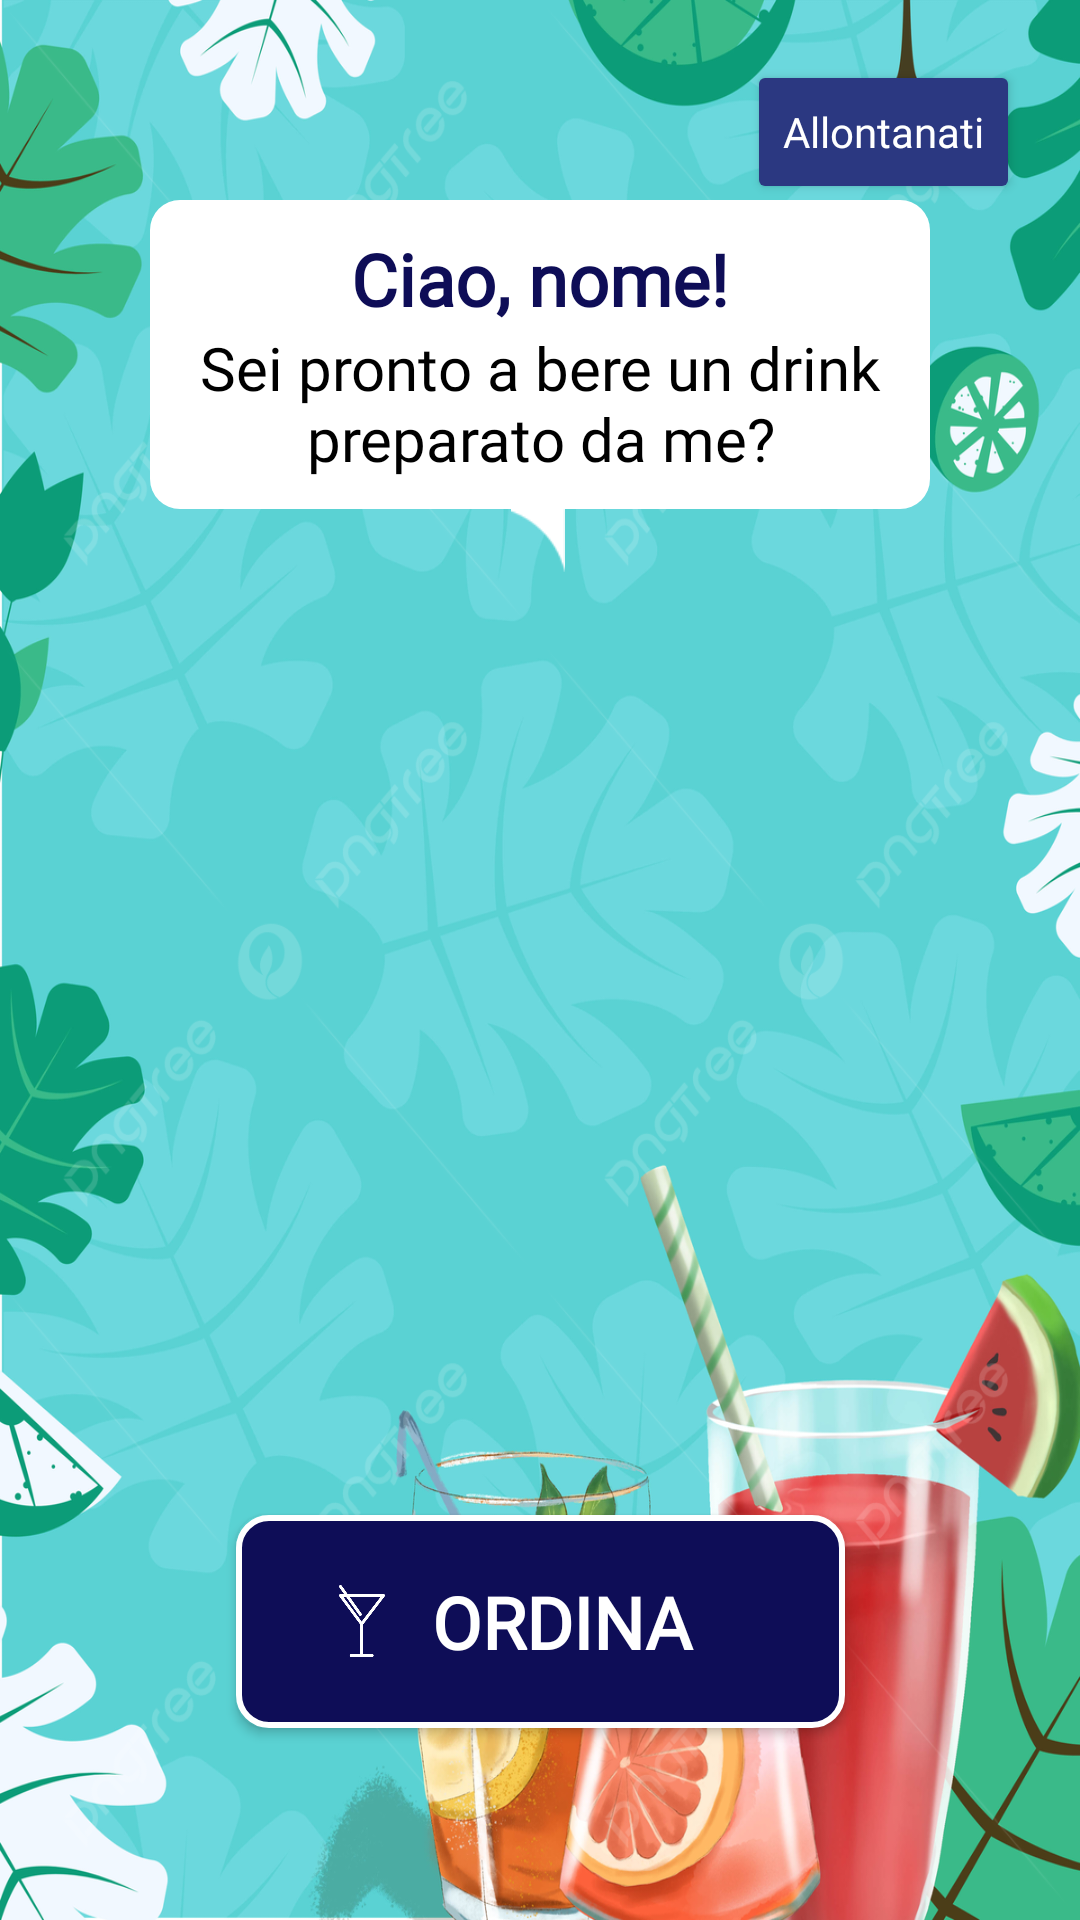

The Android layout XML behind this screen, and the referenced resources:
<!-- AndroidManifest.xml: application theme Theme.RobotStatesApplication -->
<!-- res/layout/activity_welcome.xml -->
<?xml version="1.0" encoding="utf-8"?>
<androidx.constraintlayout.widget.ConstraintLayout xmlns:android="http://schemas.android.com/apk/res/android"
    xmlns:app="http://schemas.android.com/apk/res-auto"
    xmlns:tools="http://schemas.android.com/tools"
    android:layout_width="match_parent"
    android:layout_height="match_parent"
    android:background="@drawable/background_drinks"
    tools:context=".Views.WelcomeActivity">

    <androidx.constraintlayout.widget.ConstraintLayout
        android:id="@+id/constraintLayout4"
        android:layout_width="0dp"
        android:layout_height="wrap_content"
        android:layout_marginStart="50dp"
        android:layout_marginEnd="50dp"
        android:layout_marginBottom="30dp"
        android:background="@drawable/speech_bubble_bg"
        android:paddingVertical="10dp"
        app:layout_constraintBottom_toTopOf="@+id/iconaRobotWelcome"
        app:layout_constraintEnd_toEndOf="parent"
        app:layout_constraintHorizontal_bias="1.0"
        app:layout_constraintStart_toStartOf="parent"
        app:layout_constraintTop_toTopOf="parent"
        app:layout_constraintVertical_bias="1.0">

        <TextView
            android:id="@+id/promptWaiting"
            android:layout_width="wrap_content"
            android:layout_height="wrap_content"
            android:fontFamily="@font/varela"
            android:text="Ciao, nome!"
            android:textColor="@color/blu_scuro"
            android:textSize="24sp"
            android:textStyle="bold"
            app:layout_constraintBottom_toTopOf="@+id/promptServing"
            app:layout_constraintEnd_toEndOf="parent"
            app:layout_constraintHorizontal_bias="0.5"
            app:layout_constraintStart_toStartOf="parent"
            app:layout_constraintTop_toTopOf="parent"
            app:layout_constraintVertical_bias="0.0"
            app:layout_constraintVertical_chainStyle="packed" />

        <TextView
            android:id="@+id/promptServing"
            android:layout_width="0dp"
            android:layout_height="wrap_content"
            android:fontFamily="@font/varela"
            android:text="Sei pronto a bere un drink preparato da me?"
            android:textAlignment="center"
            android:textAllCaps="false"
            android:textColor="@color/black"
            android:textSize="20sp"
            app:layout_constraintBottom_toBottomOf="parent"
            app:layout_constraintEnd_toEndOf="parent"
            app:layout_constraintHorizontal_bias="0.5"
            app:layout_constraintStart_toStartOf="parent"
            app:layout_constraintTop_toBottomOf="@+id/promptWaiting" />

    </androidx.constraintlayout.widget.ConstraintLayout>

    <ImageView
        android:id="@+id/imageView3"
        android:layout_width="18dp"
        android:layout_height="29dp"
        android:layout_marginTop="-5dp"
        android:rotation="180"
        app:layout_constraintBottom_toBottomOf="parent"
        app:layout_constraintEnd_toEndOf="parent"
        app:layout_constraintHorizontal_bias="0.498"
        app:layout_constraintStart_toStartOf="parent"
        app:layout_constraintTop_toBottomOf="@+id/constraintLayout4"
        app:layout_constraintVertical_bias="0.001"
        app:srcCompat="@drawable/coda_speech_bubble" />

    <ImageView
        android:id="@+id/iconaRobotWelcome"
        android:layout_width="243dp"
        android:layout_height="241dp"
        app:layout_constraintBottom_toBottomOf="parent"
        app:layout_constraintEnd_toEndOf="parent"
        app:layout_constraintStart_toStartOf="parent"
        app:layout_constraintTop_toTopOf="parent"
        app:srcCompat="@drawable/roboticon" />

    <androidx.appcompat.widget.AppCompatButton
        android:id="@+id/bottoneOrdinaWelcome"
        android:layout_width="203dp"
        android:layout_height="71dp"
        android:background="@drawable/mainbutton_bg"
        android:drawableLeft="@drawable/drink_icon_smaller"
        android:fontFamily="@font/varela"
        android:paddingVertical="10dp"
        android:paddingLeft="30dp"
        android:paddingRight="40dp"
        android:text="ORDINA"
        android:textAllCaps="false"
        android:textColor="@color/white"
        android:textSize="24sp"
        android:textStyle="bold"
        app:layout_constraintBottom_toBottomOf="parent"
        app:layout_constraintEnd_toEndOf="parent"
        app:layout_constraintStart_toStartOf="parent"
        app:layout_constraintTop_toBottomOf="@+id/iconaRobotWelcome" />


    <androidx.appcompat.widget.AppCompatButton
        android:id="@+id/bottoneOutOfSightWelcome"
        android:layout_width="wrap_content"
        android:layout_height="wrap_content"
        android:layout_marginTop="20dp"
        android:layout_marginEnd="20dp"
        android:backgroundTint="@color/bluette"
        android:drawableStart="@drawable/icona_uscita"
        android:text="Allontanati"
        android:fontFamily="@font/varela"
        android:textAllCaps="false"
        android:textColor="#FFFFFF"
        app:layout_constraintBottom_toBottomOf="parent"
        app:layout_constraintEnd_toEndOf="parent"
        app:layout_constraintHorizontal_bias="1.0"
        app:layout_constraintStart_toStartOf="parent"
        app:layout_constraintTop_toTopOf="parent"
        app:layout_constraintVertical_bias="0.0" />
</androidx.constraintlayout.widget.ConstraintLayout>
<!-- resources referenced by this layout -->
<resources>
  <color name="black">#FF000000</color>
  <color name="blu_scuro">#0E0D57</color>
  <color name="bluette">#2B3881</color>
  <color name="white">#FFFFFFFF</color>
  <!-- drawable background_drinks: jpg bitmap (drawable, 896208 bytes) -->
  <!-- drawable coda_speech_bubble: png bitmap (drawable, 5458 bytes) -->
  <!-- drawable drink_icon_smaller (drawable) -->
  <?xml version="1.0" encoding="utf-8"?>
  <layer-list xmlns:android="http://schemas.android.com/apk/res/android">
      <item
          android:drawable="@drawable/drink_icon"
          android:width="24dp"
          android:height="24dp">
      </item>
  </layer-list>
  <!-- drawable mainbutton_bg (drawable) -->
  <?xml version="1.0" encoding="utf-8"?>
  <shape xmlns:android="http://schemas.android.com/apk/res/android"
  android:shape="rectangle">
  <corners android:radius="10dp" />
  <solid android:color="#0E0D57"></solid>
  <padding android:left="5dp" android:right="5dp"></padding>
  <stroke android:color="@color/white" android:width="2dp"></stroke>
  </shape>
  <!-- drawable speech_bubble_bg (drawable) -->
  <?xml version="1.0" encoding="utf-8"?>
  <shape xmlns:android="http://schemas.android.com/apk/res/android"
      android:shape="rectangle">
      <corners android:radius="10dp" />
      <solid android:color="@color/white"></solid>
      <padding android:left="5dp" android:right="5dp"></padding>
  </shape>
  <style name="Theme.RobotStatesApplication" parent="Base.Theme.RobotStatesApplication" />
  <!-- drawable drink_icon: png bitmap (drawable, 262578 bytes) -->
  <style name="Base.Theme.RobotStatesApplication" parent="Theme.MaterialComponents.DayNight.NoActionBar">
          
          
      </style>
</resources>
